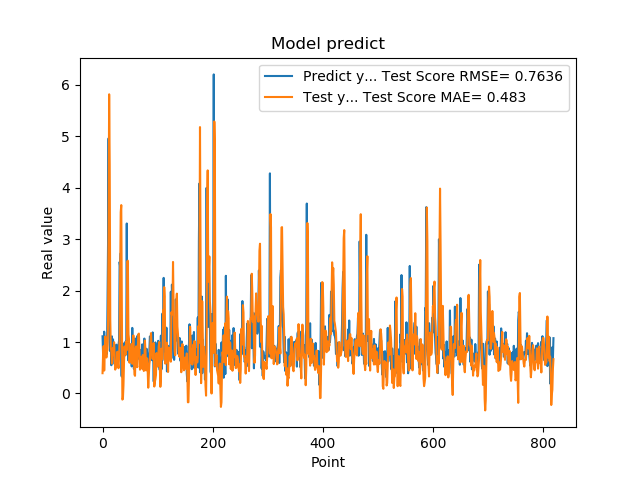

Values plotted in this chart, from the file beside it:
1.111775994300842507e+00, 3.938056751983470827e-01
7.566530108451843262e-01, 7.645597488122960472e-01
5.684260129928588867e-01, 9.209183633795885449e-01
1.201630949974060059e+00, 4.450224023365790815e-01
8.802530169486999512e-01, 8.079693234814037117e-01
8.531429767608642578e-01, 1.109256494155693273e+00
7.591750025749206543e-01, 8.056895755448058027e-01
1.005007982254028320e+00, 6.989957314028977242e-01
7.687720060348510742e-01, 8.256304820547795131e-01
1.740013241767883301e+00, 8.405555964244331157e-01
2.913533687591552734e+00, 1.414394975220771400e+00
4.963075160980224609e+00, 3.184678447335407281e+00
1.471215128898620605e+00, 5.819118436168967179e+00
1.000648975372314453e+00, 4.448323240789378907e+00
8.220189809799194336e-01, 1.433151137127905095e+00
9.362199902534482643e-01, 8.845911352670300376e-01
5.486897230148315430e-01, 8.250047842228774853e-01
1.111255049705505371e+00, 5.820319010280090577e-01
7.148039937019348145e-01, 7.166660354629581509e-01
1.052167057991027832e+00, 8.822086872548765557e-01
8.955980539321898304e-01, 8.238133585678925064e-01
7.769405245780944824e-01, 9.954870299848536108e-01
5.699509978294372559e-01, 7.522121346013335152e-01
8.244060277938842773e-01, 4.640656531943849750e-01
5.800840258598327637e-01, 4.996068425449364803e-01
9.488009810447691761e-01, 5.143788423816306743e-01
7.918390035629272461e-01, 6.130215876272016029e-01
6.937990188598632812e-01, 8.122503800120401962e-01
6.834830045700073242e-01, 5.871035239076697332e-01
9.433320164680479847e-01, 4.910158085360184499e-01
1.032713770866394043e+00, 7.041639181027290473e-01
2.556216001510620117e+00, 1.017846196664277336e+00
2.464895963668823242e+00, 2.272243787071789090e+00
2.728049993515014204e+00, 3.524559939004796583e+00
3.558506965637206476e-01, 3.663839230849274653e+00
3.262020051479339600e-01, 1.782535493893892209e+00
3.781589865684509277e-01, -1.199560823327300019e-01
6.306380033493041992e-01, -1.014487420173205978e-01
8.854129910469055176e-01, 1.600076427095315501e-01
9.743152856826782227e-01, 6.068128405653274715e-01
7.307389974594116211e-01, 9.152618803215024634e-01
9.521890282630921520e-01, 7.797284235507534467e-01
1.011654973030090332e+00, 7.550901525212392329e-01
7.643579840660095215e-01, 1.007944006934369030e+00
3.306220054626464844e+00, 8.423248311742064232e-01
7.543110251426696777e-01, 2.568412968904970395e+00
1.409499049186706321e+00, 2.583030535996276189e+00
6.401469707489013672e-01, 1.147055787885002509e+00
8.640019893646240234e-01, 1.056398068916887922e+00
8.469420075416564941e-01, 5.974851603609951933e-01
7.976629734039306641e-01, 7.857349136208633400e-01
9.555831551551821068e-01, 7.273653768197638758e-01
9.546210169792175293e-01, 8.192879179964016600e-01
5.251880288124084473e-01, 9.617849185067167683e-01
1.275226235389709695e+00, 5.761754470995970046e-01
8.355640172958374023e-01, 8.254439063474544591e-01
7.640249729156494141e-01, 1.128889489413640534e+00
4.752210080623626154e-01, 6.876949238863888647e-01
7.414129972457885742e-01, 3.678324738625232126e-01
1.069700956344604492e+00, 3.425656919028145508e-01
7.892770171165466309e-01, 8.629877123841921405e-01
... 759 more rows
